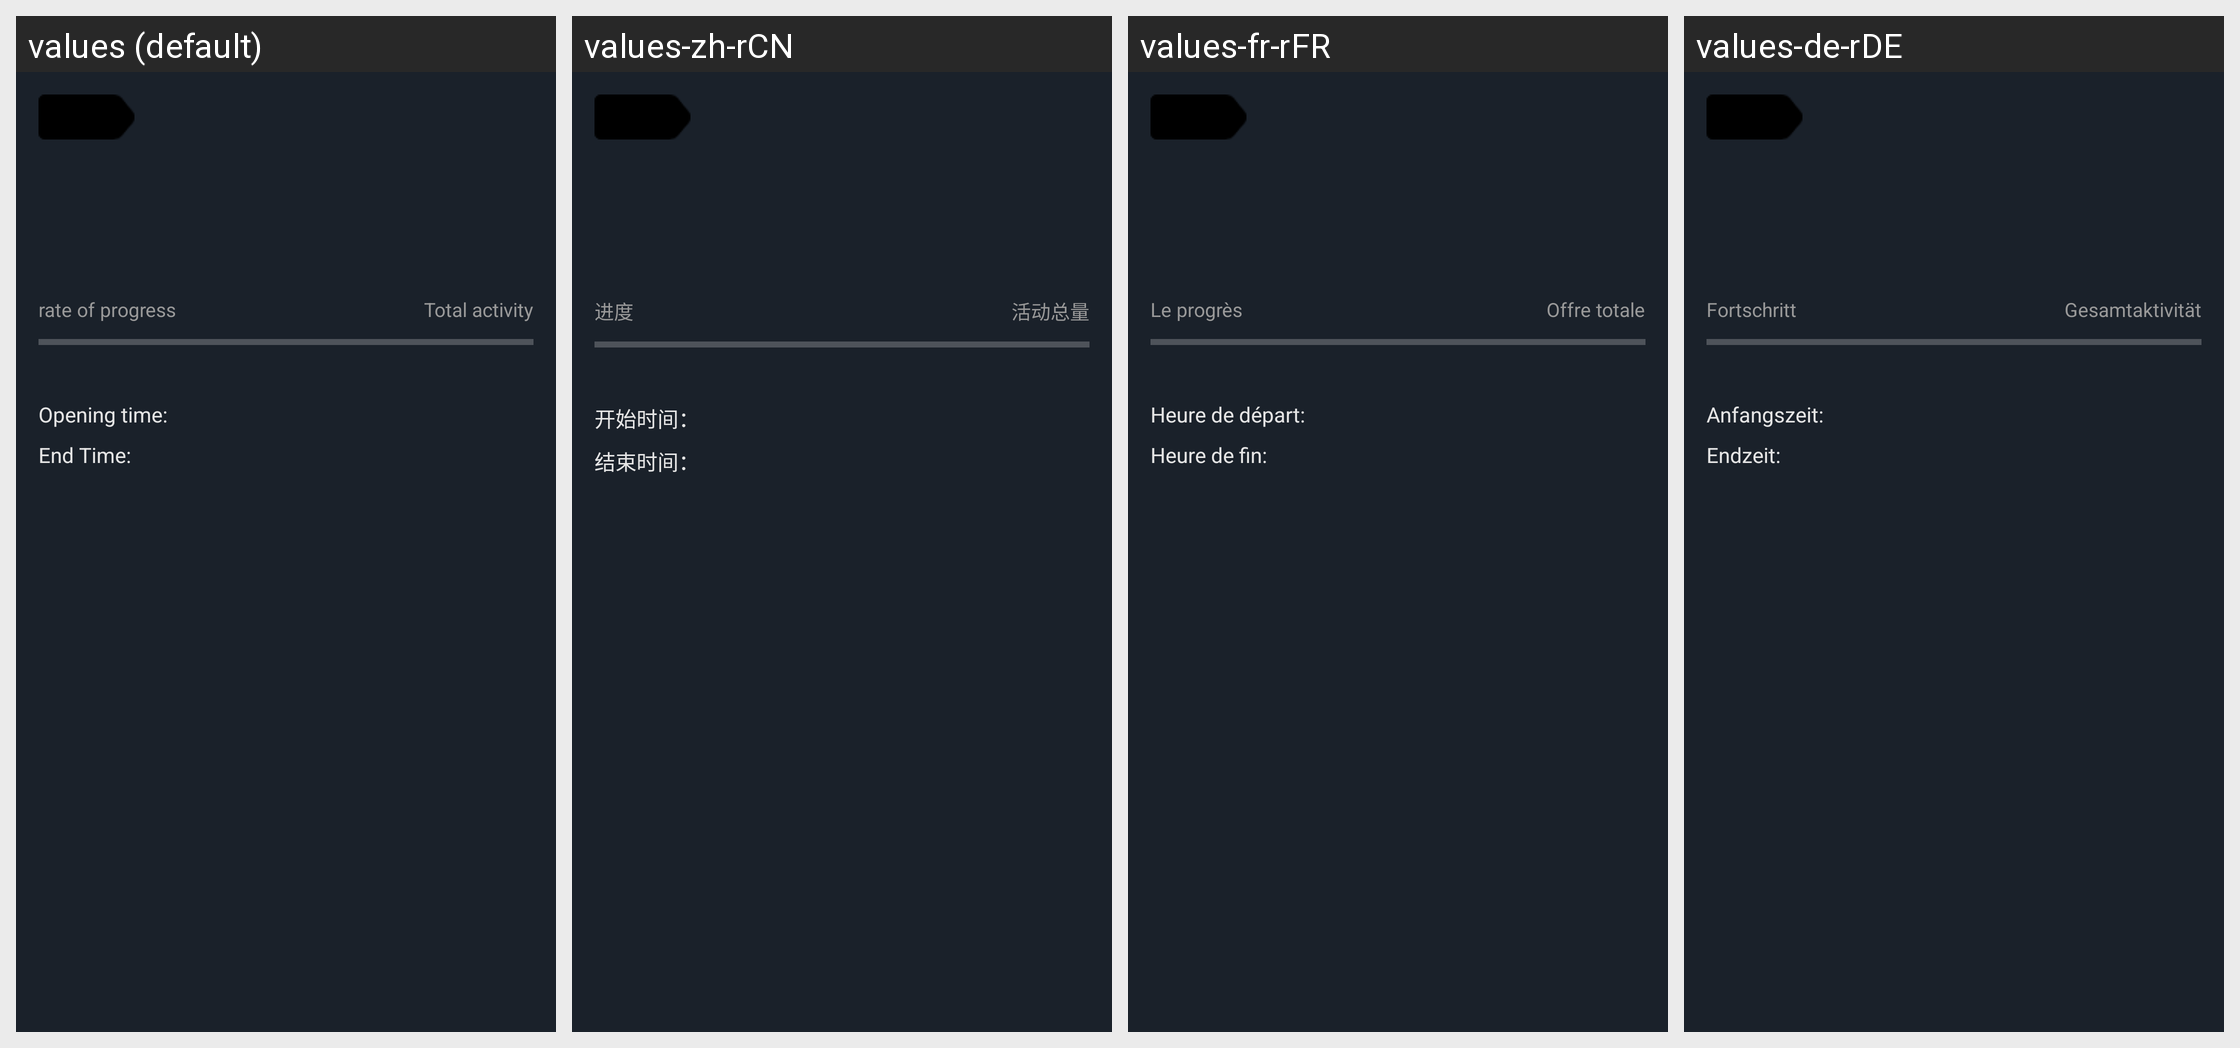

Locale-by-locale string values for the Android screen shown in this grid:
Android screen res/layout/layout_activity_item.xml rendered under 4 locales, left to right: values (default), values-zh-rCN, values-fr-rFR, values-de-rDE. Device: Nexus 5 (rendered at 1080×1920; each locale shown at half size, 540×960, under a caption strip naming it); theme AppTheme.StartingWindowTheme.
Other locales in the repository, not shown: values-en, values-es-rES, values-it-rIT, values-ja-rJP, values-ko-rKR, values-pt-rPT, values-zh-rMO, values-zh-rTW.
Strings drawn on this screen, with the default value and each locale's value (text and hints the layout hard-codes, and strings that could not be matched under every locale, appear in the picture but are not listed):

progress
  values: rate of progress
  values-zh-rCN: 进度
  values-fr-rFR: Le progrès
  values-de-rDE: Fortschritt

totalsupply
  values: Total activity
  values-zh-rCN: 活动总量
  values-fr-rFR: Offre totale
  values-de-rDE: Gesamtaktivität

starttime
  values: Opening time:
  values-zh-rCN: 开始时间：
  values-fr-rFR: Heure de départ:
  values-de-rDE: Anfangszeit:

endtime
  values: End Time:
  values-zh-rCN: 结束时间：
  values-fr-rFR: Heure de fin:
  values-de-rDE: Endzeit:
